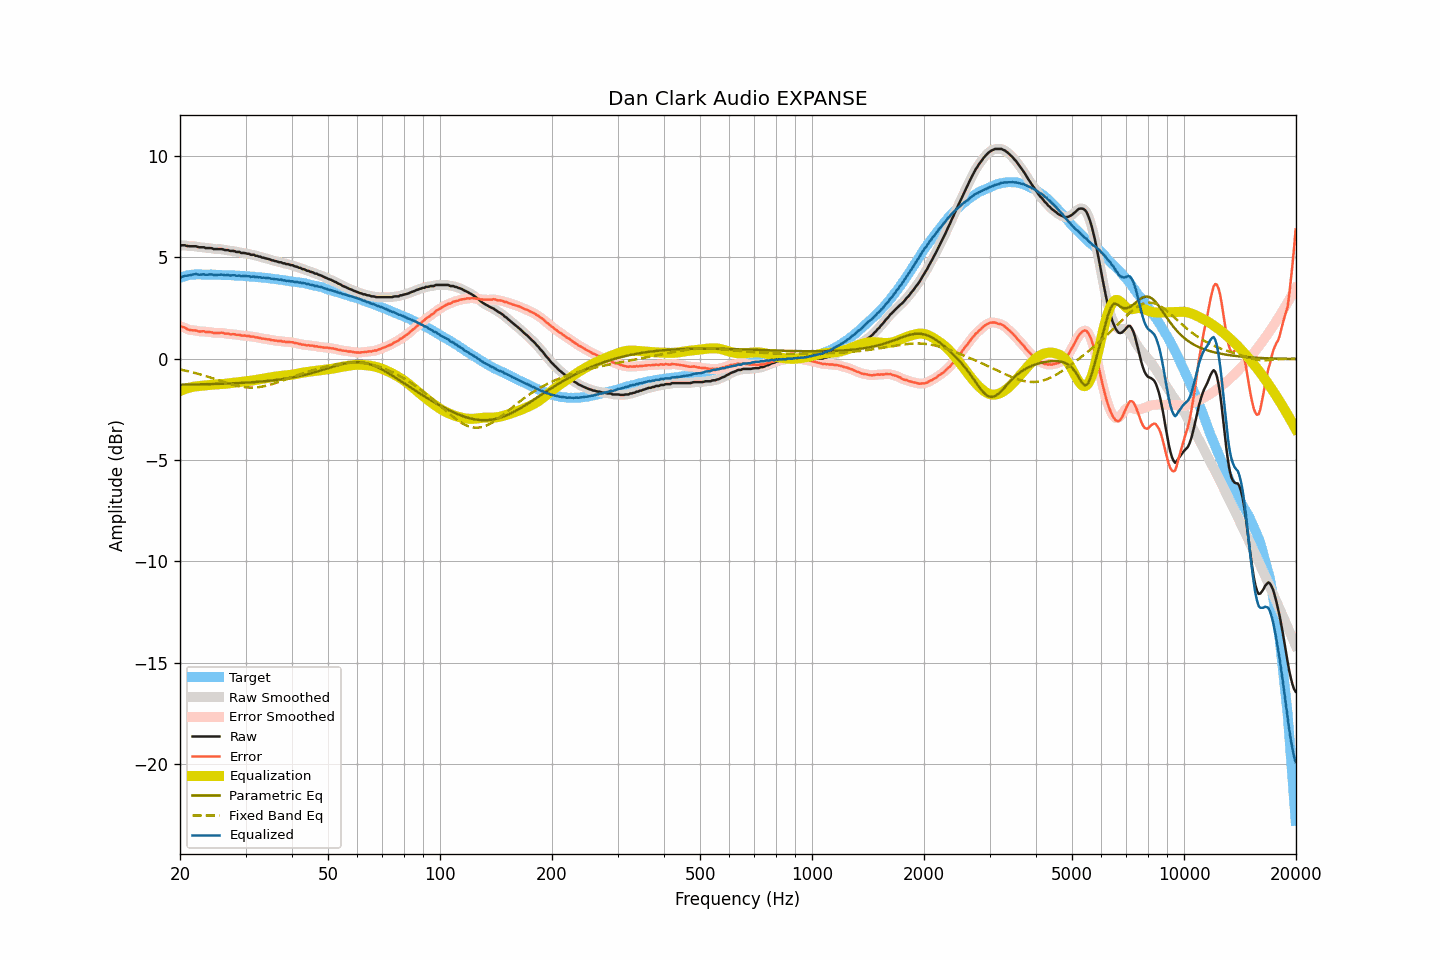

Data behind this chart, as committed beside it:
frequency, raw, smoothed, error, error_smoothed, equalization, parametric_eq, fixed_band_eq, equalized_raw, equalized_smoothed, target
20.00, 5.56, 5.57, 1.58, 1.59, -1.60, -1.29, -0.54, 3.96, 3.97, 3.98
20.20, 5.59, 5.58, 1.58, 1.57, -1.57, -1.29, -0.55, 4.02, 4.01, 4.01
20.40, 5.59, 5.59, 1.55, 1.55, -1.54, -1.29, -0.57, 4.05, 4.05, 4.04
20.61, 5.59, 5.58, 1.53, 1.52, -1.51, -1.28, -0.59, 4.08, 4.08, 4.06
20.81, 5.56, 5.57, 1.47, 1.48, -1.48, -1.28, -0.60, 4.08, 4.09, 4.09
21.02, 5.55, 5.55, 1.43, 1.44, -1.45, -1.28, -0.62, 4.10, 4.10, 4.12
21.23, 5.54, 5.54, 1.41, 1.41, -1.43, -1.28, -0.64, 4.11, 4.11, 4.13
21.44, 5.54, 5.54, 1.40, 1.40, -1.41, -1.28, -0.66, 4.13, 4.13, 4.14
21.66, 5.54, 5.54, 1.40, 1.40, -1.39, -1.28, -0.68, 4.15, 4.15, 4.14
21.87, 5.54, 5.54, 1.40, 1.39, -1.38, -1.28, -0.70, 4.16, 4.16, 4.14
22.09, 5.54, 5.53, 1.39, 1.38, -1.37, -1.27, -0.72, 4.17, 4.16, 4.15
22.31, 5.51, 5.51, 1.36, 1.36, -1.36, -1.27, -0.74, 4.15, 4.15, 4.15
22.54, 5.49, 5.50, 1.34, 1.35, -1.35, -1.27, -0.77, 4.14, 4.14, 4.15
22.76, 5.49, 5.49, 1.34, 1.34, -1.35, -1.27, -0.79, 4.14, 4.14, 4.15
22.99, 5.49, 5.49, 1.35, 1.34, -1.34, -1.27, -0.81, 4.15, 4.15, 4.14
23.22, 5.49, 5.48, 1.35, 1.34, -1.33, -1.27, -0.84, 4.16, 4.15, 4.14
23.45, 5.45, 5.46, 1.31, 1.33, -1.32, -1.26, -0.86, 4.13, 4.14, 4.14
23.69, 5.45, 5.45, 1.31, 1.31, -1.31, -1.26, -0.89, 4.14, 4.14, 4.14
23.92, 5.45, 5.45, 1.31, 1.31, -1.30, -1.26, -0.91, 4.15, 4.15, 4.14
24.16, 5.45, 5.44, 1.30, 1.30, -1.30, -1.26, -0.94, 4.15, 4.15, 4.15
24.40, 5.44, 5.43, 1.29, 1.29, -1.29, -1.26, -0.96, 4.15, 4.14, 4.15
24.65, 5.40, 5.41, 1.26, 1.27, -1.28, -1.25, -0.99, 4.12, 4.13, 4.14
24.89, 5.40, 5.40, 1.27, 1.27, -1.28, -1.25, -1.01, 4.12, 4.12, 4.13
25.14, 5.40, 5.40, 1.27, 1.26, -1.27, -1.25, -1.04, 4.13, 4.12, 4.13
25.39, 5.40, 5.40, 1.27, 1.27, -1.27, -1.25, -1.07, 4.13, 4.13, 4.13
25.65, 5.40, 5.40, 1.27, 1.27, -1.26, -1.24, -1.09, 4.14, 4.14, 4.13
25.91, 5.40, 5.39, 1.28, 1.27, -1.26, -1.24, -1.12, 4.14, 4.13, 4.12
26.16, 5.38, 5.38, 1.26, 1.26, -1.25, -1.24, -1.15, 4.13, 4.13, 4.12
26.43, 5.35, 5.36, 1.23, 1.25, -1.24, -1.24, -1.17, 4.11, 4.12, 4.12
26.69, 5.35, 5.35, 1.23, 1.23, -1.24, -1.23, -1.20, 4.11, 4.11, 4.12
26.96, 5.35, 5.33, 1.23, 1.22, -1.23, -1.23, -1.22, 4.12, 4.11, 4.12
27.23, 5.31, 5.32, 1.20, 1.21, -1.22, -1.23, -1.25, 4.09, 4.11, 4.11
27.50, 5.31, 5.32, 1.20, 1.20, -1.21, -1.22, -1.27, 4.10, 4.11, 4.11
27.77, 5.31, 5.30, 1.21, 1.20, -1.20, -1.22, -1.29, 4.11, 4.10, 4.10
28.05, 5.30, 5.29, 1.20, 1.19, -1.19, -1.22, -1.31, 4.11, 4.10, 4.10
28.33, 5.26, 5.28, 1.17, 1.19, -1.18, -1.21, -1.33, 4.08, 4.10, 4.09
28.62, 5.26, 5.26, 1.17, 1.17, -1.17, -1.21, -1.35, 4.09, 4.09, 4.09
28.90, 5.26, 5.24, 1.17, 1.16, -1.16, -1.20, -1.37, 4.10, 4.08, 4.09
29.19, 5.21, 5.23, 1.14, 1.15, -1.15, -1.20, -1.38, 4.06, 4.08, 4.07
29.48, 5.21, 5.21, 1.13, 1.14, -1.14, -1.20, -1.40, 4.07, 4.07, 4.08
29.78, 5.21, 5.20, 1.14, 1.13, -1.13, -1.19, -1.41, 4.08, 4.07, 4.07
30.08, 5.19, 5.19, 1.12, 1.13, -1.12, -1.19, -1.42, 4.07, 4.07, 4.07
30.38, 5.17, 5.18, 1.11, 1.12, -1.11, -1.18, -1.42, 4.06, 4.06, 4.06
30.68, 5.17, 5.15, 1.12, 1.10, -1.10, -1.18, -1.43, 4.07, 4.05, 4.05
30.99, 5.12, 5.14, 1.08, 1.09, -1.09, -1.17, -1.43, 4.03, 4.05, 4.04
31.30, 5.12, 5.12, 1.08, 1.08, -1.08, -1.17, -1.43, 4.04, 4.04, 4.04
31.61, 5.12, 5.10, 1.08, 1.07, -1.07, -1.16, -1.43, 4.05, 4.03, 4.04
31.93, 5.07, 5.08, 1.04, 1.06, -1.06, -1.15, -1.42, 4.02, 4.03, 4.03
32.24, 5.07, 5.06, 1.06, 1.05, -1.04, -1.15, -1.42, 4.03, 4.02, 4.01
32.57, 5.03, 5.04, 1.02, 1.03, -1.03, -1.14, -1.41, 4.00, 4.01, 4.01
32.89, 5.03, 5.02, 1.02, 1.01, -1.01, -1.14, -1.40, 4.02, 4.00, 4.01
33.22, 4.98, 4.99, 0.98, 0.99, -1.00, -1.13, -1.38, 3.98, 3.99, 4.00
33.55, 4.98, 4.97, 0.99, 0.98, -0.98, -1.12, -1.37, 4.00, 3.99, 3.99
33.89, 4.95, 4.95, 0.97, 0.97, -0.97, -1.11, -1.35, 3.98, 3.98, 3.98
34.23, 4.93, 4.93, 0.95, 0.96, -0.96, -1.11, -1.33, 3.98, 3.98, 3.98
34.57, 4.91, 4.91, 0.95, 0.94, -0.94, -1.10, -1.31, 3.97, 3.97, 3.96
34.92, 4.89, 4.89, 0.94, 0.93, -0.93, -1.09, -1.29, 3.96, 3.96, 3.95
35.27, 4.85, 4.86, 0.90, 0.92, -0.92, -1.08, -1.27, 3.93, 3.94, 3.95
35.62, 4.84, 4.84, 0.91, 0.90, -0.90, -1.07, -1.24, 3.94, 3.93, 3.93
35.97, 4.81, 4.81, 0.89, 0.89, -0.89, -1.06, -1.22, 3.92, 3.92, 3.92
... 635 more rows
